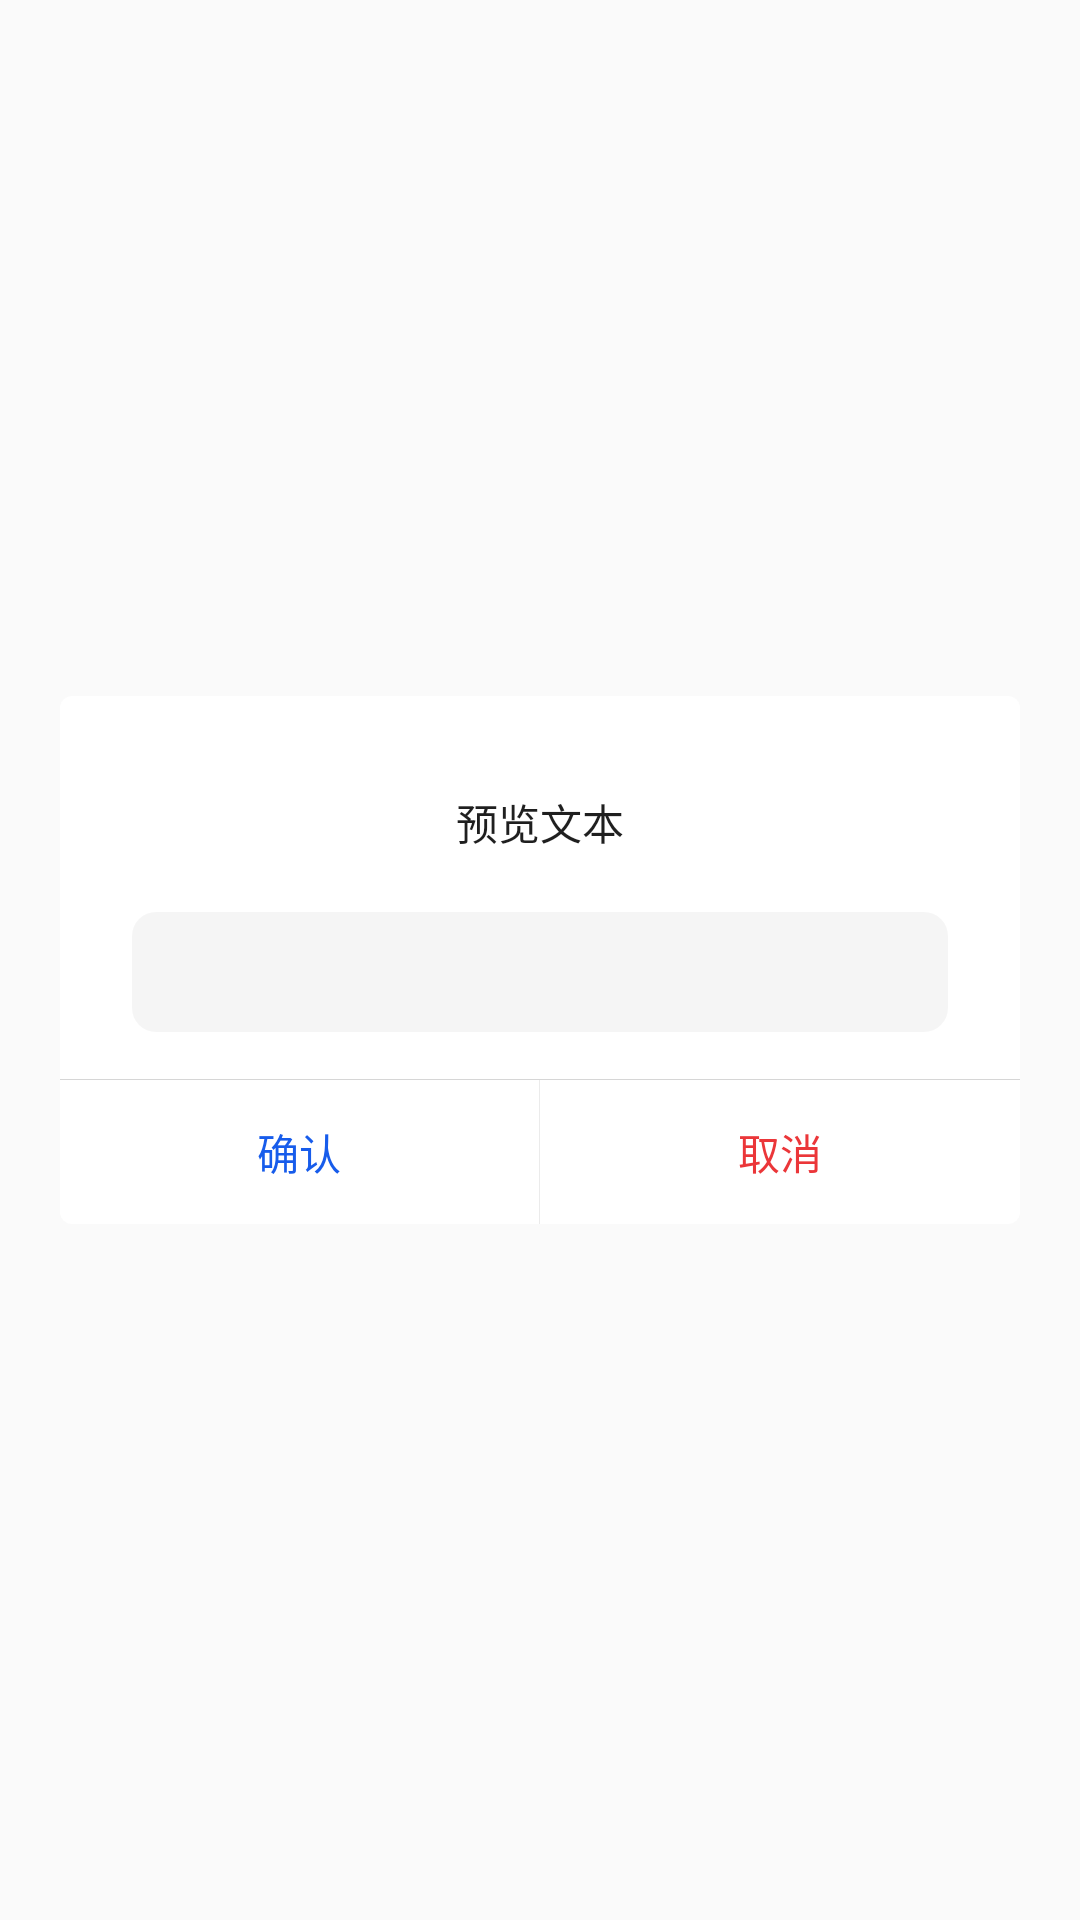

Here is an Android app screen rendered from its layout file. Give the layout XML and the strings, colors and styles it references.
<!-- AndroidManifest.xml: application theme Theme.GotlinIm -->
<!-- res/layout/d_popup_window_input.xml -->
<?xml version="1.0" encoding="utf-8"?>
<RelativeLayout xmlns:android="http://schemas.android.com/apk/res/android"
    android:layout_width="match_parent"
    android:layout_height="match_parent"
    android:layout_gravity="center">

    <RelativeLayout
        android:layout_width="320dp"
        android:layout_height="176dp"
        android:layout_centerInParent="true"
        android:background="@drawable/d_bg_pop_win">

        <LinearLayout
            android:layout_width="match_parent"
            android:layout_height="match_parent"
            android:layout_above="@id/l_layout"
            android:paddingHorizontal="24dp"
            android:orientation="vertical">

            <TextView
                android:id="@+id/tv_pop_title"
                android:layout_width="match_parent"
                android:layout_height="36dp"
                android:layout_marginTop="24dp"
                android:gravity="center"
                android:lines="3"
                android:text="@string/preview_text"
                android:textColor="?attr/text_ultrastrong"
                android:textSize="@dimen/im_text_medium" />

            <EditText
                android:id="@+id/et_pop_input"
                android:layout_width="match_parent"
                android:layout_height="@dimen/im_input_box_height"
                android:layout_marginTop="12dp"
                android:layout_marginBottom="16dp"
                android:background="@drawable/t_input_bg"
                android:paddingHorizontal="@dimen/im_input_box_paddingHorizontal"
                android:paddingVertical="@dimen/im_input_box_paddingVertical"
                android:textColor="?attr/text_strong"
                android:textSize="@dimen/im_text_medium" />

        </LinearLayout>


        <View
            android:layout_width="match_parent"
            android:layout_height="1px"
            android:layout_above="@id/l_layout"
            android:background="?attr/border_ultrastrong" />

        <LinearLayout
            android:id="@+id/l_layout"
            android:layout_width="match_parent"
            android:layout_height="48dp"
            android:layout_alignParentBottom="true"
            android:orientation="horizontal">

            <TextView
                android:id="@+id/tv_select_confirm"
                android:layout_width="0dp"
                android:layout_height="match_parent"
                android:layout_weight="1"
                android:gravity="center"
                android:text="确认"
                android:textColor="?attr/text_link"
                android:textSize="@dimen/im_text_medium" />

            <View
                android:layout_width="1px"
                android:layout_height="match_parent"
                android:background="?attr/border_medium" />

            <TextView
                android:id="@+id/tv_select_cancel"
                android:layout_width="0dp"
                android:layout_height="match_parent"
                android:layout_weight="1"
                android:gravity="center"
                android:text="取消"
                android:textColor="?attr/text_error"
                android:textSize="@dimen/im_text_medium" />

        </LinearLayout>

    </RelativeLayout>

</RelativeLayout>
<!-- resources referenced by this layout -->
<resources>
  <dimen name="im_input_box_height">40dp</dimen>
  <dimen name="im_input_box_paddingHorizontal">12dp</dimen>
  <dimen name="im_input_box_paddingVertical">8dp</dimen>
  <dimen name="im_text_medium">14sp</dimen>
  <!-- drawable d_bg_pop_win (drawable) -->
  <?xml version="1.0" encoding="utf-8"?>
  <shape xmlns:android="http://schemas.android.com/apk/res/android"
      android:shape="rectangle">
      <solid android:color="?attr/bg_weak" />
      <corners android:radius="4dp" />
  </shape>
  <!-- drawable t_input_bg (drawable) -->
  <?xml version="1.0" encoding="utf-8"?>
  <selector xmlns:android="http://schemas.android.com/apk/res/android">
      <item android:width="311dp" android:height="40dp">
          <shape android:shape="rectangle">
              <solid android:color="?attr/tsp_fill_weak" />
              <corners
                  android:bottomLeftRadius="@dimen/im_spacing_medium"
                  android:bottomRightRadius="@dimen/im_spacing_medium"
                  android:topLeftRadius="@dimen/im_spacing_medium"
                  android:topRightRadius="@dimen/im_spacing_medium" />
          </shape>
      </item>
  </selector>
  <string name="preview_text">预览文本</string>
  <dimen name="im_spacing_medium">8dp</dimen>
  <color name="accent_default">@color/PrimaryBlue_03</color>
  <color name="accent_hover">@color/PrimaryBlue_02</color>
  <color name="accent_press">@color/PrimaryBlue_01</color>
  <color name="accent_disabled">@color/PrimaryBlue_06</color>
  <color name="critical_default">@color/Red_03</color>
  <color name="critical_hover">@color/Red_02</color>
  <color name="critical_press">@color/Red_01</color>
  <color name="critical_disabled">@color/Red_06</color>
  <color name="text_ultrastrong">#E0000000</color>
  <color name="text_strong">#A3000000</color>
  <color name="text_medium">#66000000</color>
  <color name="text_weak">#3D000000</color>
  <color name="text_ultraweak">#29000000</color>
  <color name="text_link">@color/PrimaryBlue_02</color>
  <color name="text_error">@color/Red_02</color>
  <color name="icon_strong">@color/Grayblue_01</color>
  <color name="icon_medium">@color/Grayblue_02</color>
  <color name="icon_weak">@color/Grayblue_03</color>
  <color name="PrimaryBlue_03">#1e6fff</color>
  <color name="Cyan_06">#aaf7fc</color>
  <color name="border_weak">#0A000000</color>
  <color name="border_medium">#14000000</color>
  <color name="border_strong">#1F000000</color>
  <color name="border_ultrastrong">#29000000</color>
  <color name="fill_weak">@color/Grayblue_06</color>
  <color name="fill_medium">@color/Grayblue_05</color>
  <color name="fill_strong">@color/Grayblue_04</color>
  <color name="fill_ultrastrong">@color/Grayblue_03</color>
  <color name="fill_white">#ffffff</color>
  <color name="tsp_fill_weak">#0A000000</color>
  <color name="tsp_fill_medium">#14000000</color>
  <color name="tsp_fill_strong">#1F000000</color>
  <color name="tsp_fill_ultrastrong">#29000000</color>
  <color name="bg_default">#F6F6F6</color>
  <color name="bg_weak">#FFFFFF</color>
  <color name="PrimaryBlue_02">#175ceb</color>
  <color name="PrimaryBlue_01">#134ae0</color>
  <color name="PrimaryBlue_06">#c2d8ff</color>
  <color name="Red_03">#ff4747</color>
  <color name="Red_02">#eb3639</color>
  <color name="Red_01">#e02424</color>
  <color name="Red_06">#ffcccc</color>
  <color name="Grayblue_01">#454d5a</color>
  <color name="Grayblue_02">#81868f</color>
  <color name="Grayblue_03">#cbcdd1</color>
  <color name="Grayblue_06">#f9fafb</color>
  <color name="Grayblue_05">#f3f5f7</color>
  <color name="Grayblue_04">#e9ebed</color>
</resources>
